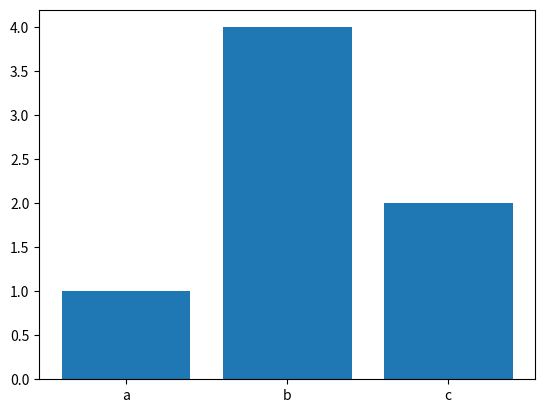
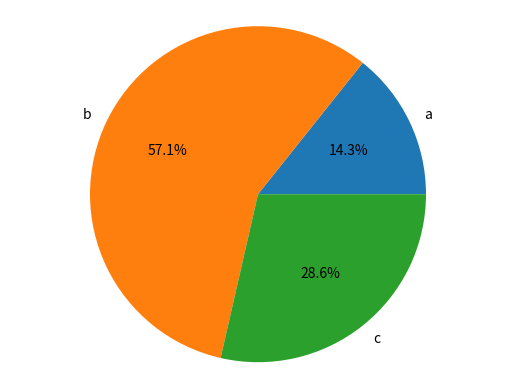

Generate these figures, in order, with matplotlib:
import matplotlib.pyplot as plt #importa,mos la libreria que permite graficar y piplot en conjunto con un alias plt

def bar_chart(labels, values): #funcion para generar la grafica donde recibimos los lables y values de manera dinamica
    fig, ax = plt.subplots()  # fig sirve para definir la figura y ax para definir los ejes
    ax.bar(labels, values)#gse define el tipo de grafica, en este caso de barras
    plt.show()#mostramos el grafico

def pie_chart(labels,values):#funcion para generar la grafica donde recibimos los lables y values de manera dinamica
    fig, ax = plt.subplots()# fig sirve para definir la figura y ax para definir los ejes
    ax.pie(values, labels=labels, autopct='%1.1f%%')#gse define el tipo de grafica, en este caso de pie y definimos las labels 
    ax.axis('equal') #centrar la grafica
    plt.show()#mostramos el grafico

# Path: app\main.py
if __name__ == "__main__": #si el archivo es ejecutado directamente ejecutamos la funcion
    labels = ['a','b','c']#definimos las etiquetas
    values = [1,4,2]#definimos los valores
    bar_chart(labels, values) #ejecutamos la funcion bar_chart
    pie_chart(labels, values)
